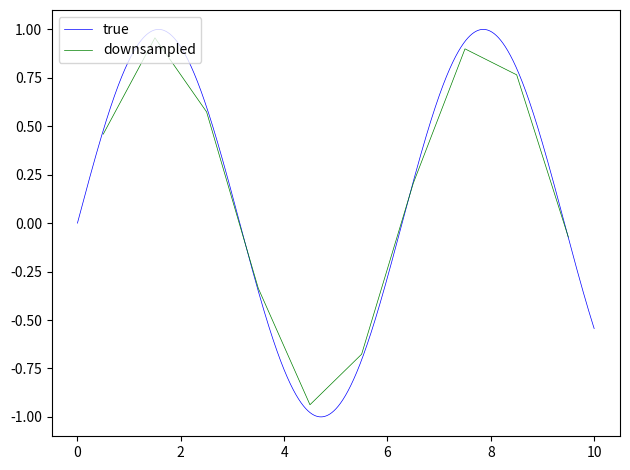
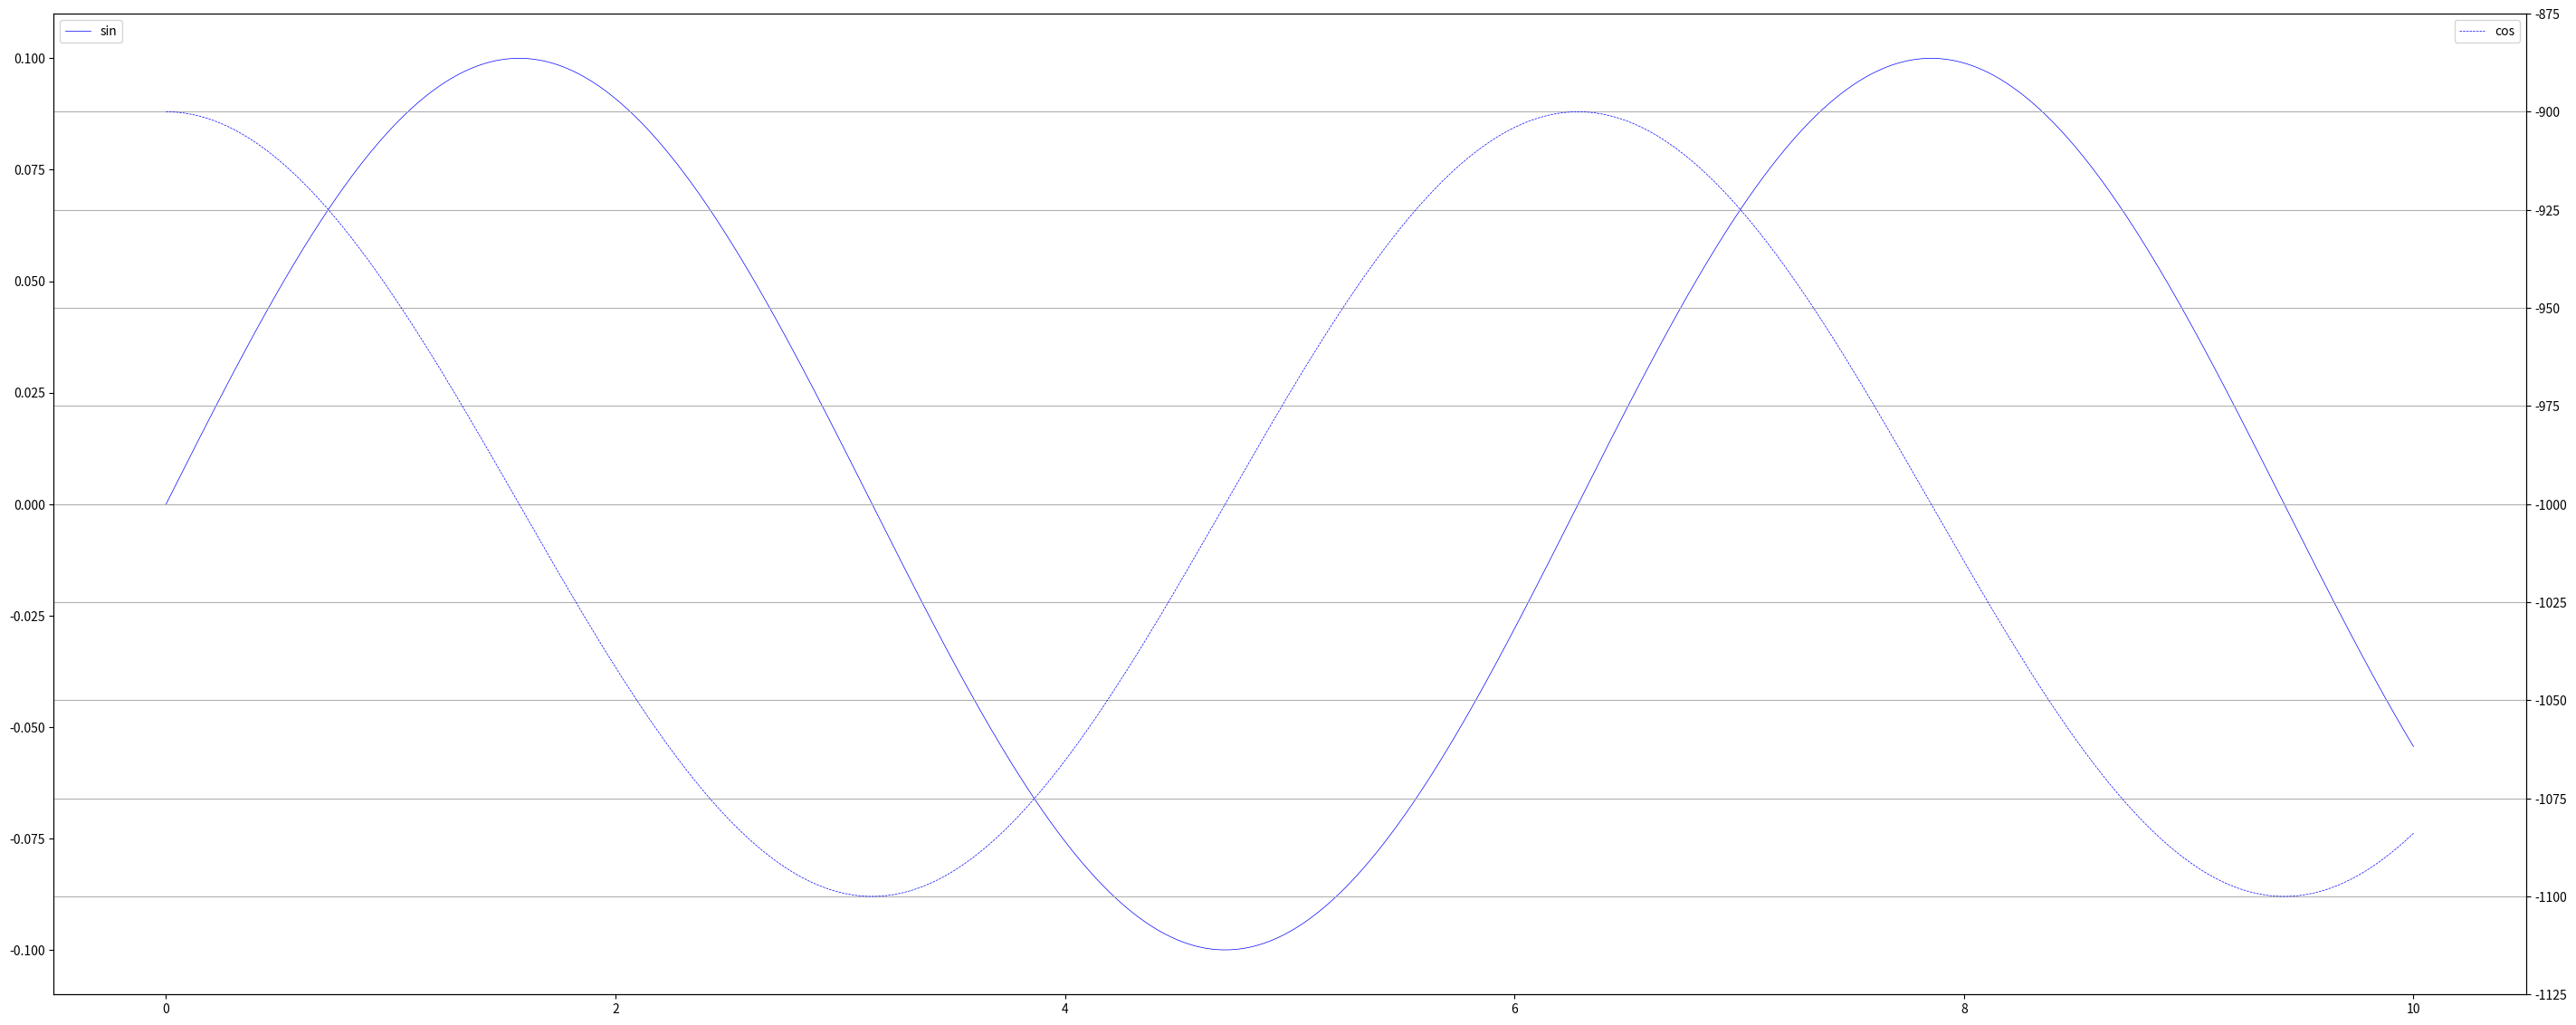
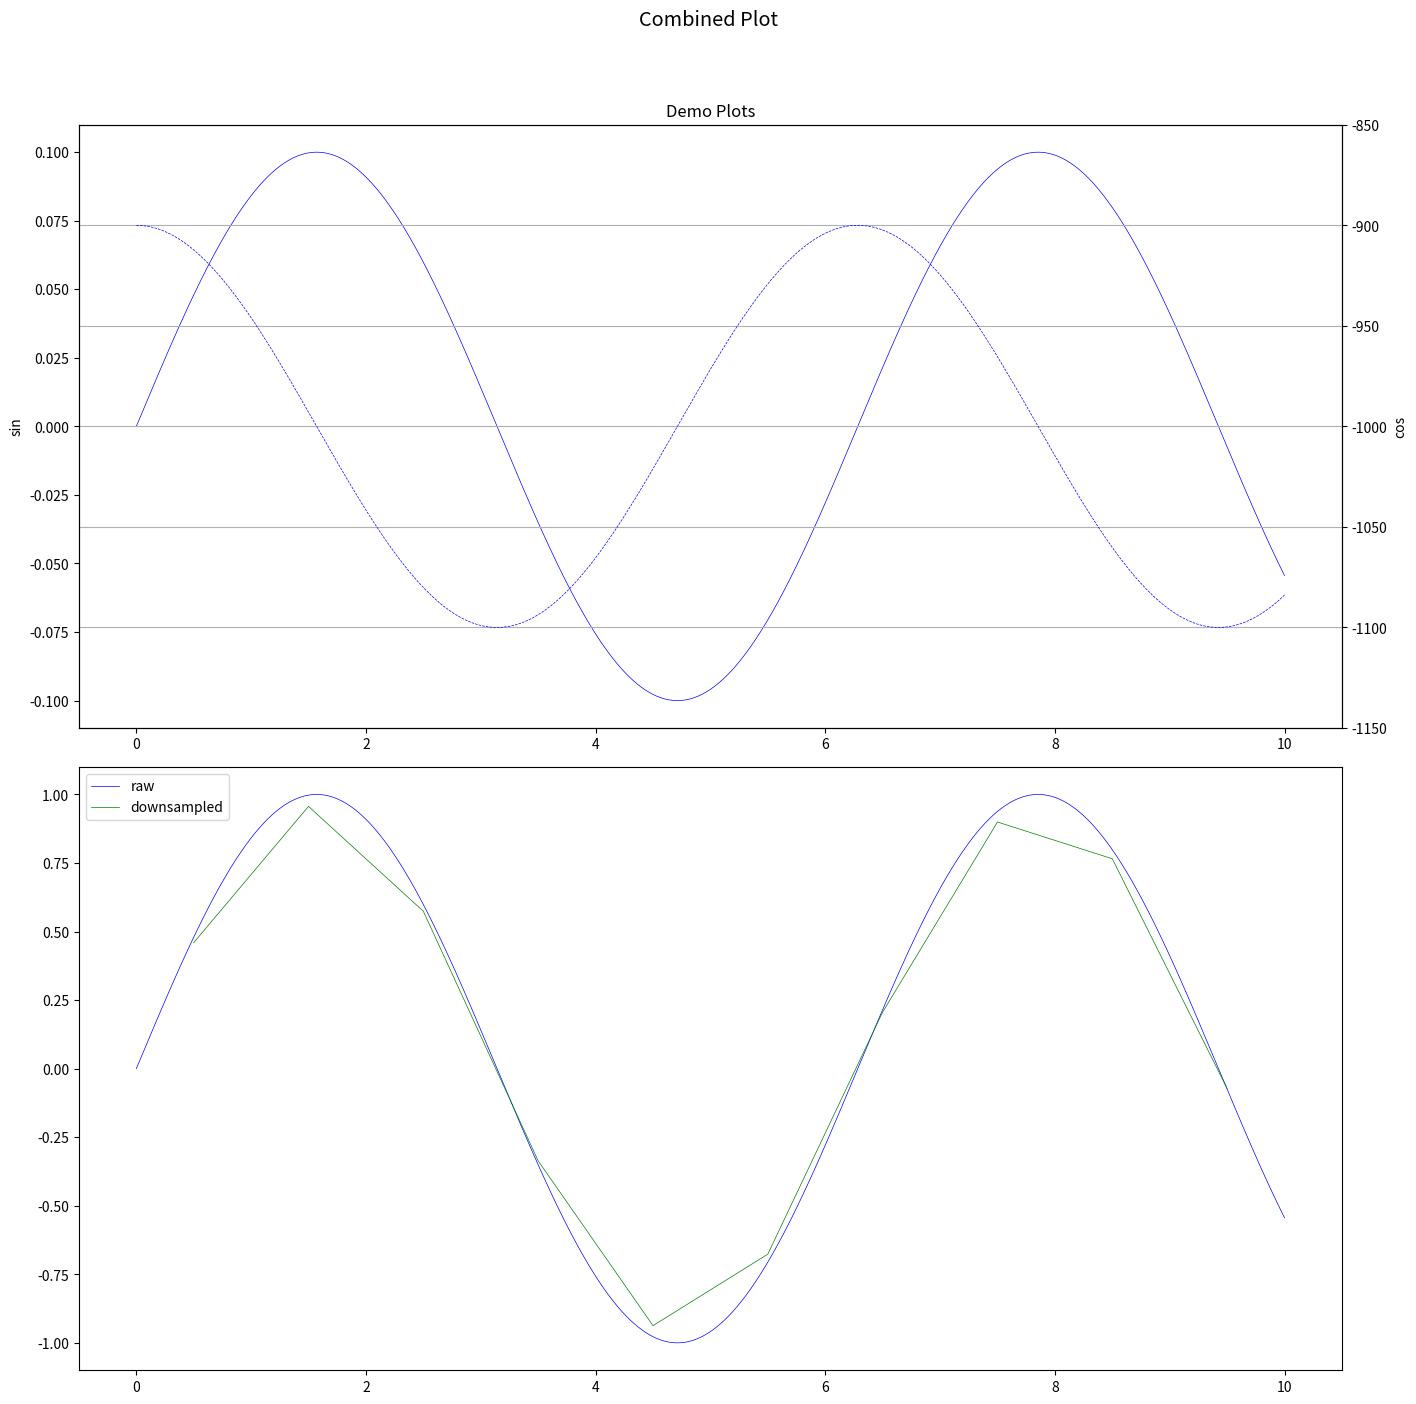
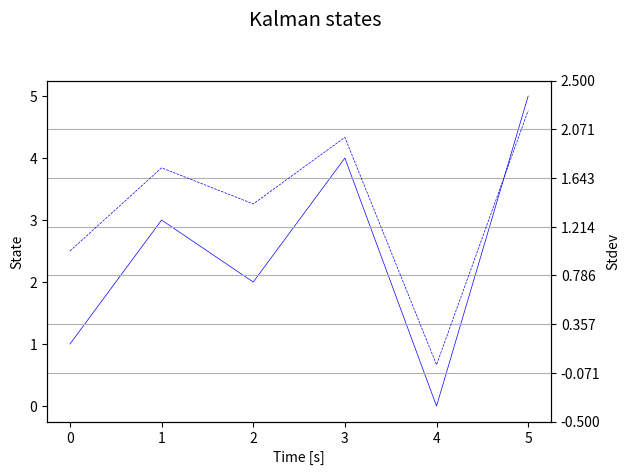

Generate these figures, in order, with matplotlib:
#!/usr/bin/env python3
#
# Collection of useful functions for working with PX4ESC data dumps.
#

import numpy as np
import math
import typing


def amap(f, x):
    return np.array(list(map(f, x)))


def difference_list(cont):
    out = []
    prev_x = cont[0]
    for x in cont:
        out.append(x - prev_x)
        prev_x = x
    return np.array(out)


def running_mean(x, n):
    if n % 2 == 0:
        n += 1
    augmentation = (min(len(x), n) - 1) // 2
    return np.convolve(np.concatenate(([x[0]] * augmentation,
                                       x,
                                       [x[-1]] * augmentation)),
                       np.ones((n,)) / n, mode='valid')


def downsample(source, ratio):
    """
    :param source:  an iterable, possibly a generator, with the input numerical data, scalar or vector
    :param ratio:   downsampling ratio, must be larger than or equal 1; non-integers are allowed
    :return:        a generator that yields averaged downsampled values
    """
    if ratio < 1:
        raise ValueError('Invalid downsampling ratio %r' % ratio)

    # It is possible to use numpy for this, but we'd like to support generators properly
    # See this: http://stackoverflow.com/questions/20322079/downsample-a-1d-numpy-array
    # Also the current approach supports non-integer ratios
    a, n = None, 0
    ratio_counter = 0

    for s in source:
        if a is None:
            a, n = s, 1
        else:
            a += s
            n += 1

        ratio_counter += 1
        if ratio_counter >= ratio:
            ratio_counter -= ratio
            yield a / n
            a, n = None, 0

    if a is not None and n > 0:
        yield a / n             # Trailing residuals


def find_index(fn, container):
    for i, x in enumerate(container):
        if fn(x):
            return i


def normalize_angle(x):
    pi2 = math.pi * 2
    if x >= pi2:
        return x - pi2
    if x < 0:
        return x + pi2
    return x


class Plot:
    def __init__(self,
                 subplots: typing.Union[int, tuple]=None,
                 title: str=None):
        import matplotlib.pyplot
        self._fig = matplotlib.pyplot.figure()

        if subplots is None:
            subplots = 1, 1
        if isinstance(subplots, int):
            subplots = subplots, 1

        self._subplots = []
        # noinspection PyTypeChecker
        for num in range(subplots[0] * subplots[1]):
            self._subplots.append(self._fig.add_subplot(*subplots, num + 1))

        self._next_subplot_index = 0

        if title:
            # Ugly hack; see this: http://stackoverflow.com/questions/8248467
            self._tight_layout_rect = 0, 0, 1, 0.95
            self._fig.suptitle(title, fontsize='x-large')
        else:
            self._tight_layout_rect = 0, 0, 1, 1

    @staticmethod
    def _extract_xy(data):
        data = np.array(data)
        if data.ndim == 1:
            return list(range(len(data))), data

        if data.ndim == 2:
            if 1 in data.shape:
                data = data.flatten()
                return range(len(data)), data

            if 2 not in data.shape:
                raise ValueError("Don't know how to plot data of shape %r" % (data.shape,))

            if data.shape[0] != 2:
                data = data.T

            assert data.shape[0] == 2
            if data.shape[1] <= 2:
                raise ValueError('Data dimension too small, make sure the shape is correct: %r' % (data.shape,))

            assert data.shape[0] == 2 and data.shape[1] > 2
            return data[0], data[1]

        raise ValueError('Only one or two dimensional data is supported; got %r' % (data.shape,))

    @staticmethod
    def _separate_data_sequences_and_names(data_sequences_and_names):
        data, names = [], []
        for item in data_sequences_and_names:
            if isinstance(item, (str, int, float)):
                names.append(str(item))
            elif isinstance(item, bytes):
                raise ValueError('Cannot plot %r' % type(item))
            else:
                data.append(item)

        while len(names) < len(data):
            names.append(None)

        if len(names) > len(data):
            raise ValueError('Too many names: %r names, %r data sequences' % (len(names), len(data)))

        assert len(data) == len(names)
        return data, names

    def plot(self,
             *data_sequences_and_names,
             subplot_index=None,
             title=None,
             x_label=None,
             y_label=None,
             colors=None,
             line_width=None):
        data_sequences, names = self._separate_data_sequences_and_names(data_sequences_and_names)
        colors = 'bgrcmyk' if colors is None else colors
        line_width = 0.5 if line_width is None else float(line_width)

        if len(data_sequences) < 1:
            raise ValueError('The set of the left side data sequences cannot be empty')
        elif len(data_sequences) > len(colors):
            raise ValueError('Too many data sequences')

        if subplot_index is None:
            subplot_index = self._next_subplot_index
            self._next_subplot_index += 1

        if not (0 <= subplot_index < len(self._subplots)):
            raise IndexError('Subplot index out of range: 0 <= %r < %r' % (subplot_index, len(self._subplots)))

        subplot = self._subplots[subplot_index]
        for i, (seq, col, nm) in enumerate(zip(data_sequences, colors, names)):
            subplot.plot(*self._extract_xy(seq),
                         linewidth=float(line_width),
                         color=str(col),
                         label=str(nm if nm is not None else i))

        if len(data_sequences) > 1 or names[0] is not None:
            subplot.legend(loc='upper left')

        subplot.ticklabel_format(useOffset=False)

        if title:
            subplot.set_title(title)

        if x_label:
            subplot.set_xlabel(x_label)

        if y_label:
            subplot.set_ylabel(y_label)

        right_default_colors = colors

        # noinspection PyShadowingNames
        def plot_right(*data_sequences_and_names,
                       y_label=None,
                       colors=None):
            data_sequences, names = self._separate_data_sequences_and_names(data_sequences_and_names)
            colors = right_default_colors if colors is None else colors

            if len(data_sequences) < 1:
                return
            elif len(data_sequences) > len(colors):
                raise ValueError('Too many data sequences')

            subplot_right = subplot.twinx()
            for i, (seq, col, nm) in enumerate(zip(data_sequences, colors, names)):
                subplot_right.plot(*self._extract_xy(seq),
                                   '--',
                                   linewidth=float(line_width),
                                   color=str(col),
                                   label=str(nm if nm is not None else i))

            if len(data_sequences) > 1 or names[0] is not None:
                subplot_right.legend(loc='upper right')

            subplot_right.set_yticks(np.linspace(subplot_right.get_yticks()[0],
                                                 subplot_right.get_yticks()[-1],
                                                 len(subplot.get_yticks())))
            subplot_right.grid(None)
            subplot_right.ticklabel_format(useOffset=False)
            if y_label:
                subplot_right.set_ylabel(y_label)

        return plot_right

    def _finalize(self, size_px):
        if size_px is not None:
            one_size_fits_all_dpi = 70                  # Larger DPI --> Larger fonts
            self._fig.set_dpi(one_size_fits_all_dpi)
            self._fig.set_size_inches(size_px[0] / one_size_fits_all_dpi,
                                      size_px[1] / one_size_fits_all_dpi)

        self._fig.tight_layout(rect=self._tight_layout_rect)

    def save(self, name, size_px=None):
        self._finalize(size_px)
        if not isinstance(name, str):
            name = str(name)
            if '.' in name:
                name += '.png'

        self._fig.savefig(name, dpi='figure')

    def show(self, size_px=None):
        self._finalize(size_px)
        self._fig.show()


def plot(*data_sequences_and_names,
         title=None,
         x_label=None,
         y_label=None):
    """
    A simple wrapper over Plot suitable for plotting images without multiple subplots.
    Usage:
    >>> data_left = [1, 2, 3, 4, 5]
    >>> plot(data_left)('my_data')                          # The plot will be saved into 'my_data.png'
    >>> plot(data_left, 'my sequence')()                    # A window will appear; plot legend will be added
    >>> data_right = [-4, -7, -12]
    >>> plot('left data', data_left, 'right data', data_right)(size_px=(640, 480))
    >>> plot(data_left)(data_right)('my_data_combined')
    """
    p = Plot(title=title)

    def output(name=None,
               size_px=None):
        if name is None:
            p.show(size_px=size_px)
        else:
            p.save(name, size_px=size_px)

    right = p.plot(*data_sequences_and_names, x_label=x_label, y_label=y_label)

    # noinspection PyShadowingNames
    def plot_right(*data_sequences_and_names,
                   y_label=None,
                   size_px=None):
        if len(data_sequences_and_names) == 0:
            assert y_label is None
            output(size_px=size_px)
        elif len(data_sequences_and_names) == 1 and isinstance(data_sequences_and_names[0], str):
            assert y_label is None
            output(data_sequences_and_names[0], size_px=size_px)
        else:
            right(*data_sequences_and_names, y_label=y_label)
            return output

    return plot_right


def plot_kalman_filter_states(plot_instance: Plot,
                              time_stamps,
                              filter_states,
                              state_indexes,
                              state_names=None,
                              scale=None,
                              title=None):
    """
    Plots the selected states and the corresponding variance from an arbitrary Kalman filter state history.
    """
    assert len(time_stamps) == len(filter_states)
    state_names = [] if state_names is None else state_names
    scale = 1 if scale is None else float(scale)
    state = [amap(lambda x: x.x[i, 0] * scale, filter_states) for i in state_indexes]
    stdev = [amap(lambda x: math.sqrt(x.P[i, i]) * scale, filter_states) for i in state_indexes]
    plot_instance.plot(*state, *state_names, title=title, x_label='Time [s]', y_label='State')\
        (*stdev, *state_names, y_label='Stdev')


def constrainer(low, high):
    if low >= high:
        raise ValueError('Invalid range constraint: %r is not less than %r' % (low, high))
    return lambda x: min(max(x, low), high)


def vector(*x):
    """Constructs a column vector"""
    return np.matrix(amap(float, x)).T


# noinspection PyPep8Naming
def List(*x):
    """Helper for Mathematica generated code"""
    if all(map(lambda x: hasattr(x, '__iter__'), x)):
        return np.matrix(x)
    return amap(float, x)


if __name__ == '__main__':
    demo_x = np.linspace(0, 10, 10000)
    demo_y = np.sin(demo_x)
    demo_x_downsampled = list(downsample(demo_x, 1000))
    demo_y_downsampled = list(downsample(demo_y, 1000))
    plot([demo_x, demo_y], [demo_x_downsampled, demo_y_downsampled], 'true', 'downsampled')('downsample')

    demo_ts = np.linspace(0, 10, 10000)
    demo_plots = np.sin(demo_ts) * 0.1, np.cos(demo_ts) * 100 - 1000

    plot('sin', np.matrix([demo_ts, demo_plots[0]]).T)('cos', np.matrix([demo_ts, demo_plots[1]]))('test', (2000, 800))

    demo_plot = Plot(subplots=2, title='Combined Plot')

    demo_plot.plot(np.matrix([demo_ts, demo_plots[0]]).T, title='Demo Plots', y_label='sin')\
        (np.matrix([demo_ts, demo_plots[1]]), y_label='cos')

    demo_plot.plot('raw', (demo_x, demo_y),
                   'downsampled', (demo_x_downsampled, demo_y_downsampled))

    demo_plot.save('combined', size_px=(1000, 1000))

    class KalmanStub:
        def __init__(self, x):
            self.x = np.matrix([[x]])
            self.P = np.matrix([[x]])

    demo_plot = Plot(title='Kalman states')
    plot_kalman_filter_states(demo_plot,
                              [0.1, 0.2, 0.3, 0.4, 0.5, 0.6],
                              [KalmanStub(x) for x in (1, 3, 2, 4, 0, 5)],
                              [0])
    demo_plot.save('kalman_test')
